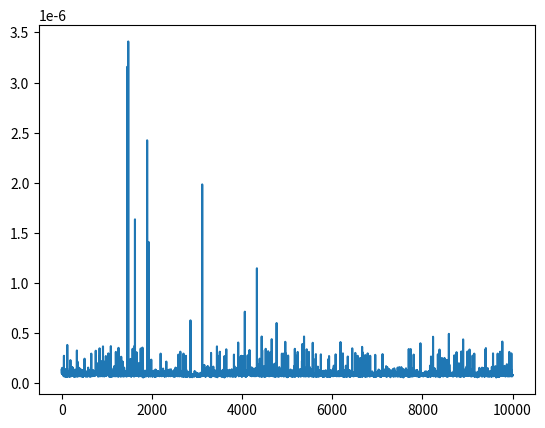

This chart was generated by the following Python code:
# import time
# import matplotlib.pyplot as plt
# def puissance(a,n) :
#     f=int(1)
#     for i in range(n) :
#         d=time.time()
#         f=f*a
#         return time.time()-d
    
# def puissance(a,n) :
#     f=int(1)
#     for i in range(n) :
#         d=time.time()
#         f=f*a
#         return time.time()-d

# def multiply(a,n) :
#     f=int(0)
#     for i in range(n) :
#         d=time.time()
#         f=f+a
#     return time.time()-d

# max = 1_000_000

# a = 2
# labels = [x for x in range(max)]
# values = [puissance(a,x) for x in range(max)]
# plt.plot(labels, values)
# values = [multiply(a,x) for x in range(max)]
# plt.plot(labels, values)
# plt.show()
import time
import matplotlib.pyplot as plt
import random

def Puissance(a, n):
    d=time.time()
    x=1.0
    for i in range(1,n+1):
        x=x*a
    return time.time()-d

def mult(a, n):
    d=time.time()
    x=0.0
    for i in range(1,n+1):
        x=x+a
    return time.time()-d

def multSpeed(x, y):
    list = []
    for i in range(1,100):
        d=time.time()   
        prod=0
        while x>0:
            if x%2==1:
                prod=prod+y
            n=y+y
            x=x//2
        list.append(time.time()-d)
    return sum(list)/len(list)

max = 10000
a = random.randint(1,100)
labels = [x for x in range(max)]
# values = [Puissance(a,x) for x in range(max)]
# values2 = [mult(a,x) for x in range(max)]
values = [multSpeed(a,x) for x in range(max)]
plt.plot(labels, values)
plt.show()

